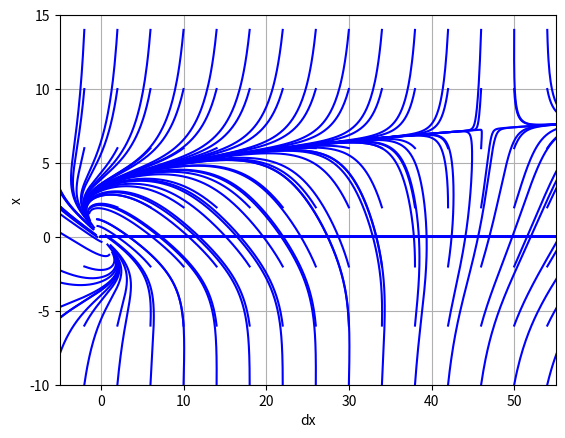
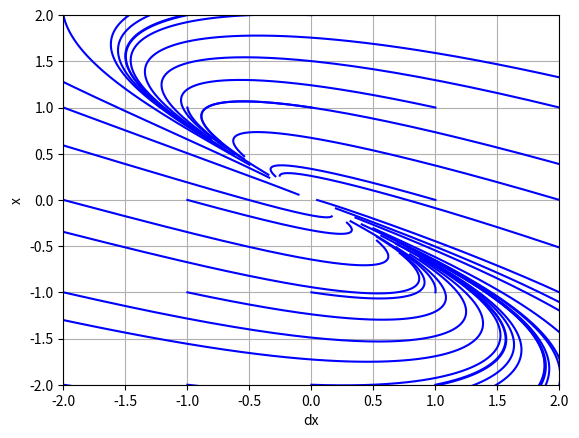
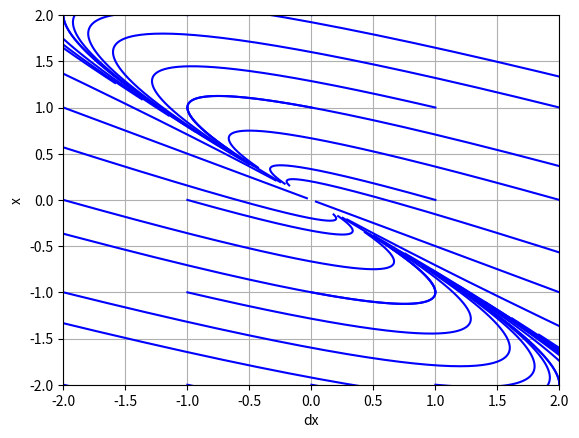

The script that saved these images, in order: (Note: this script raises an exception after producing the figures.)
import numpy as np
from scipy.integrate import odeint
import matplotlib.pyplot as plt
from mpl_toolkits.mplot3d import Axes3D

variant = 1;

def ode(y, t):
    theta, omega = y
    dydt = [omega, - 5 * np.sin(theta)]
    return dydt

def calcODE(y0, dy0, ts = 10, nt = 101):
    y0 = [y0, dy0]
    t = np.linspace(0, ts, nt)
    sol = odeint(ode, y0, t)
    return sol

def drawPhasePortrait(left = -10, right = 10, bottom = -10, ytop = 10, deltaX = 1, deltaDX = 1, startX = 0,  stopX = 5, startDX = 0, stopDX = 5, ts = 10, nt = 101):
    for y0 in range(startX, stopX, deltaX):
            for dy0 in range(startDX, stopDX, deltaDX):
                sol = calcODE(y0, dy0, ts, nt)
                plt.plot(sol[:, 0], sol[:, 1], 'b')
    plt.xlabel('dx')
    plt.ylabel('x')
    plt.xlim(left, right)
    plt.ylim(bottom, ytop)
    plt.grid()
    plt.show()

#System 1
# non lineary system

def ode(Y, t) :
    x, y = Y
    dydt = [(-4 * x) + (0.1 * variant * (x ** 2)) - (4 * y), (1.5 * x) + y - (0.2 * variant * y ** 3)]
    return dydt

drawPhasePortrait(-5, 55, -10, 15, 4 , 4, -10, 55, -10, 15, ts = 1, nt = 500)
drawPhasePortrait(-2, 2, -2, 2, 1 , 1, -3, 4, -3, 3, ts = 1.5, nt = 201)
#drawPhasePortrait(-4, 4, -5, 5, 1, 1, -8, 8, -4, -2, ts = 5, nt = 200)

# lineary system
def ode(Y, t):
    x, y = Y
    dydt = [-4 * x - 4 * y, 1.5 * x + y]
    return dydt

drawPhasePortrait(-2, 2, -2, 2, 1, 1, -3, 4, -3, 3, ts=2, nt=201)
drawPhasePortrait(args, 1, 1, -1, 2, -5,5, ts = 0.5, nt = 150)


# #System 2
# #non lineary system
def ode(Y, t):
    x, y = Y
    dydt = [2 * x + 0.6 * (x ** 2) + y - 0.3 * (y ** 2), x - 3 * y]
    return dydt

drawPhasePortrait(-7, 7, -10, 10, 1, 1, -10, 10, -7, 7, ts = 1, nt = 500)

# lineary system
def ode(Y, t):
    x, y = Y
    dydt = [x + 0.5 * y, 0.5 * x + y]
    return dydt

drawPhasePortrait(-7, 7, -10, 10, 1, 1, -10, 10, -5, 5, ts = 1, nt = 301)
# drawPhasePortrait(args, 1, 1, -5, 5, -4, 4, ts = 0.5, nt = 301)


#System 3
def ode(y, t) :
    x, y = y
    dydt = [(2 * x) + (0.2 * variant * x * x) + y - (0.1 * variant * y * y), x - 3 * y]
    return dydt

drawPhasePortrait(-7, 7, -4, 4,  1, 1, -10, 5, -10, 10, ts = 0.5, nt = 301)

def ode(y, t) :
    x, y = y
    dydt = [(2 * x) + y, x - 3 * y]
    return dydt

drawPhasePortrait(-7.5, 7.5, -7, 6,  1, 1, -5, 5, -7, 7, ts = 0.5, nt = 301)
#drawPhasePortrait(args, 1, 1, -5, 5, -4, 4, ts = 0.5, nt = 301)

#System 4
def ode(y, t) :
    x, y = y
    dydt = [-0.1 * variant * x * x + 2 * y , -3 * x -y]
    return dydt

drawPhasePortrait(-5 , 4, -5, 5, 1, 1, -5, 5, -5, 5, ts = 0.6, nt = 201)

def ode(y, t) :
    x, y = y
    dydt = [2 * y , -3 * x - y]
    return dydt

drawPhasePortrait(-5 , 5, -5, 5, 1, 1, -5, 5, -5, 5, ts = 1, nt = 201)


#System 5
def ode(y, t) :
    x, y = y
    dydt = [0.1 * x - 4 * y, 4 * x - 0.2 * variant * x * x + 0.1 * y]
    return dydt

drawPhasePortrait(-12, 12, -10, 10, 1, 1, -10, 10, -10, 10, ts = 0.2, nt = 201)

def ode(y, t) :
    x, y = y
    dydt = [0.1 * x - 4 * y, 4 * x + 0.1 * y]
    return dydt

drawPhasePortrait(-12, 12, -10, 10, 1, 1, -10, 10, -10, 10, ts = 0.2, nt = 201)
#drawPhasePortrait(args, 1, 1, -5, 5, -4, 4, ts = 0.5, nt = 301)


#System 6
#non lineary system
def ode(Y, t) :
    x, y = Y
    dydt = [x - 0.1 * variant * x * x - 4 * y + 0.3 * variant * y * y, 2*x + 0.2*variant*x*x - y - 0.3*variant * y * y * y]
    return dydt

drawPhasePortrait(-10, 6, -4.5, 4.5, 1, 1, -8, 5, -5, 5, ts = 0.35, nt = 301)
#drawPhasePortrait(args, 1, 1, -5, 5, -4, 4, ts = 0.5, nt = 301)

def ode(Y, t) :
    x, y = Y
    dydt = [x - 4 * y, 2*x - y]
    return dydt

drawPhasePortrait(-12, 8, -6, 4.5, 1, 1, -8, 5, -5, 5, ts = 0.35, nt = 301)
#drawPhasePortrait(args, 1, 1, -5, 5, -4, 4, ts = 0.5, nt = 301)


# #Task 2
def dead_zone_scalar(x, wight = 0.4):
    if np.abs(x) < wight:
        return 0
    elif x > 0:
        return x - wight
    else:
        return x + wight

dead_zone = np.vectorize(dead_zone_scalar, otypes = [np.float], excluded = ['width'])


def ode(Y, t):
    x, y = Y
    dydt = [y, np.sign(dead_zone(1 - x)) - y]
    return dydt

drawPhasePortrait(-1, 3, -6, 4.5, 1, 1, -3, 4, -5, 5, ts = 4, nt = 301)


#Quest 3
m = 0.2 * variant
l = 5 / variant
g = 9.81
b = 0.1 + 0.015 * variant

def ode(y, t) :
    theta, omega = y
    dydt = [omega, -0.2 * 9.81 * 5 * np.sin(theta)]
    return dydt

drawPhasePortrait(-10, 10, -8, 8, 1, 1, -5, 5, -4, 4, ts = 5, nt = 301)

def ode(y, t) :
    theta, omega = y
    dydt = [omega, (-0.115 * omega) - (0.2 * 9.81 * 5 * np.sin(theta))]
    return dydt

drawPhasePortrait(-10, 10, -8, 8, 1, 1, -8, 8, -4, 4, ts = 5, nt = 1000)

#Quest 4
m1 = variant
m2 = variant / 2
m3 = 2 * variant

def odeVanDerPaul(Y, t, mu):
    x, y = Y
    dydt = [y, mu * (1 - (x ** 2)) * y - x]
    return dydt

def calcODEVanDerPaul(args, y0, dy0, ts=10, nt=101):
    y0 = [y0, dy0]
    t = np.linspace(0, ts, nt)
    sol = odeint(odeVanDerPaul, y0, t, args)
    return sol

def vanDerPaul(args, deltaX=1, deltaDX=1, startX=0, stopX=5, startDX=0, stopDX=5, ts=10, nt=101):
    for y0 in range(startX, stopX, deltaX):
        for dy0 in range(startDX, stopDX, deltaDX):
            sol = calcODEVanDerPaul(args, y0, dy0, ts, nt)
            plt.plot(sol[:, 0], sol[:, 1], 'b')
    plt.xlabel('x')
    plt.ylabel('dx/dt')
    plt.xlim()
    plt.ylim()
    plt.grid()
    plt.show()

args = (m1, )
vanDerPaul(args, 1, 1, -4, 5, -5, 5, ts = 20, nt = 2001)

args = (m1, )
vanDerPaul(args, 1, 1, -4, 5, -5, 5, ts = 20, nt = 2001)

args = (m3, )
vanDerPaul(args, 1, 1, -4, 5, -5, 5, ts = 20, nt = 2001)

# #Quest 5
def ode(y, t, sigma, r, b):
    x, y, z = y
    dxdt = sigma * (y - x)
    dydt = x * (r - z) - y
    dzdt = x * y - b * z
    return [dxdt, dydt, dzdt]


def calcODE(args, x, y, z, ts=10, nt=101):
    y0 = [x, y, z]
    t = np.linspace(0, ts, nt)
    sol = odeint(ode, y0, t, args)
    return sol


def drawPhasePortrait3D(args,
                        deltaX=1, deltaY=1, deltaZ=1,
                        startX=0, stopX=5,
                        startY=0, stopY=5,
                        startZ=0, stopZ=5,
                        ts=10, nt=101):
    fig = plt.figure()
    ax = fig.add_subplot(2, 2, 1, projection='3d')
    ax.set_title("3D")
    plt.subplot(2, 2, 2)
    plt.title("X-Y")
    plt.grid()
    plt.subplot(2, 2, 3)
    plt.title("X-Z")
    plt.grid()
    plt.subplot(2, 2, 4)
    plt.title("Y-Z")
    plt.grid()

    for x in range(startX, stopX, deltaX):
        for y in range(startY, stopY, deltaY):
            for z in range(startZ, stopZ, deltaZ):
                sol = calcODE(args, x, y, z, ts, nt)

                ax.plot(sol[:, 0], sol[:, 1], sol[:, 2])
                plt.subplot(2, 2, 2)
                plt.plot(sol[:, 0], sol[:, 1])
                plt.subplot(2, 2, 3)
                plt.plot(sol[:, 0], sol[:, 2])
                plt.subplot(2, 2, 4)
                plt.plot(sol[:, 1], sol[:, 2])

    plt.show()


sigma = 60
r = 28
b = 8 / 3
args = (sigma, r, b)
drawPhasePortrait3D(args,
                    deltaX=8, deltaY=8, deltaZ=8,
                    startX=-10, stopX=10,
                    startY=-10, stopY=10,
                    startZ=-10, stopZ=10,
                    ts=0.5, nt=500)
